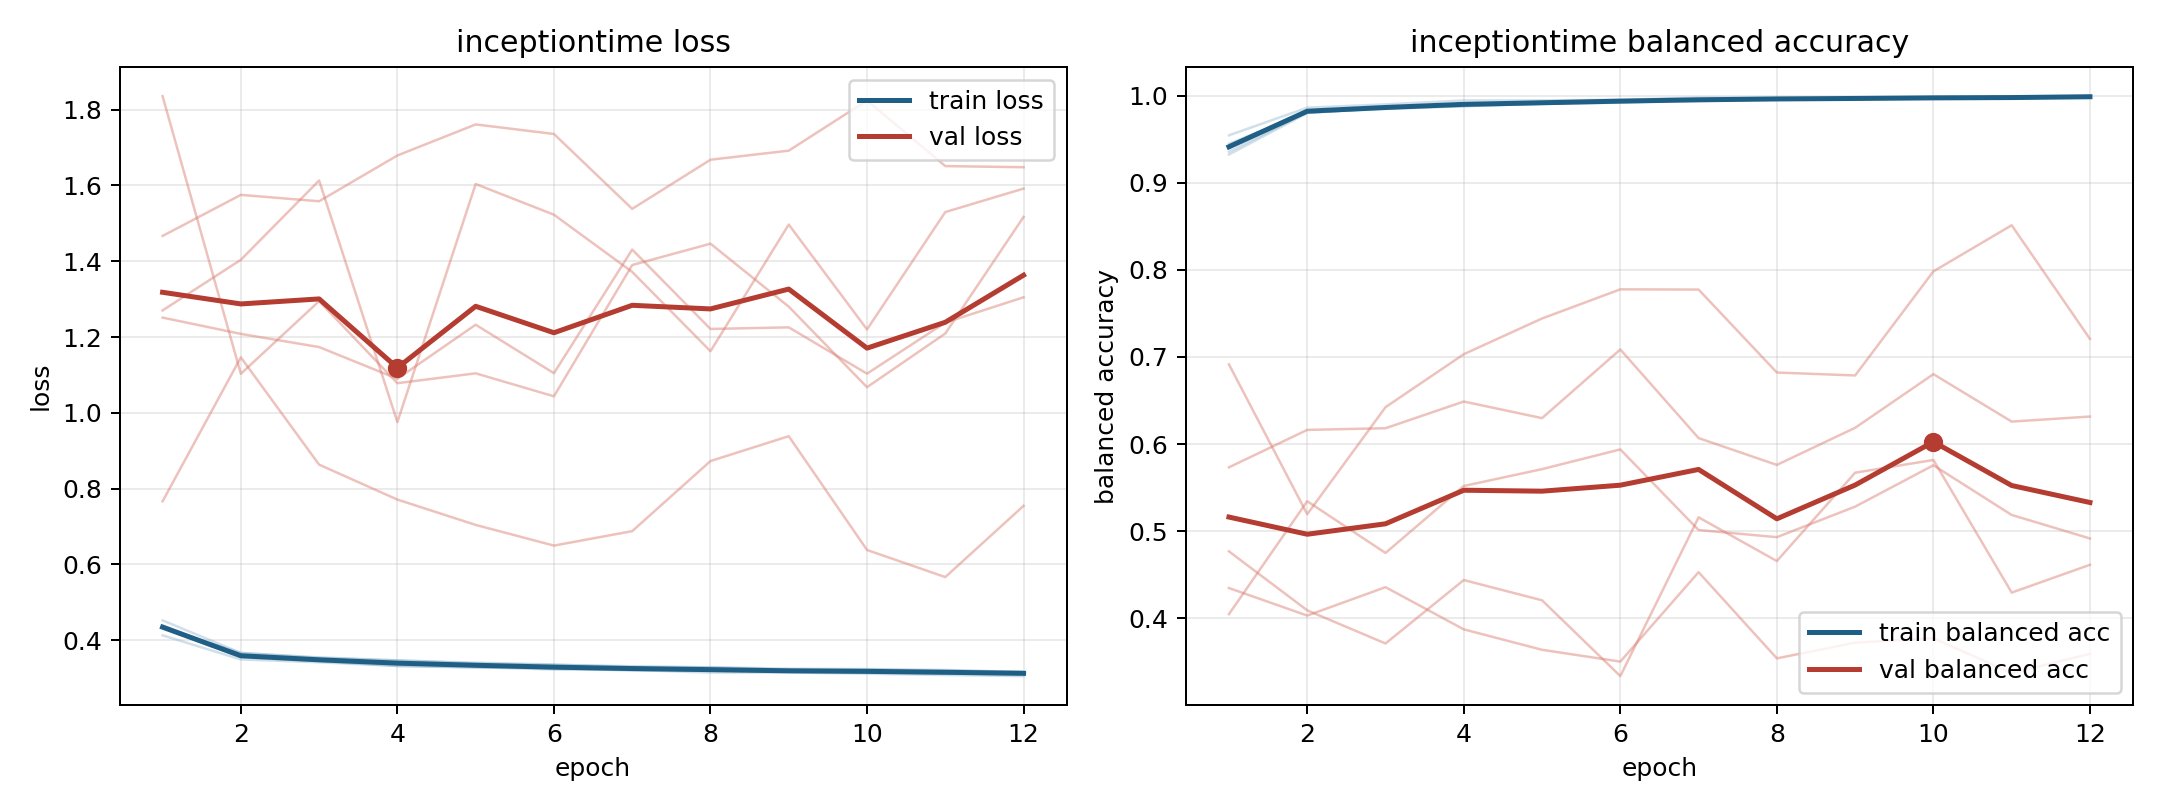

The file beside this chart, header and first rows:
model, fold, epoch, train_loss, train_balanced_accuracy, val_loss, val_balanced_accuracy
inceptiontime, 1, 1, 0.4129, 0.9545, 1.467, 0.4346
inceptiontime, 1, 2, 0.3491, 0.9862, 1.575, 0.403
inceptiontime, 1, 3, 0.3417, 0.99, 1.558, 0.4357
inceptiontime, 1, 4, 0.332, 0.9945, 1.679, 0.3872
inceptiontime, 1, 5, 0.3277, 0.9946, 1.761, 0.3637
inceptiontime, 1, 6, 0.3265, 0.9953, 1.736, 0.3502
inceptiontime, 1, 7, 0.3201, 0.9978, 1.538, 0.4529
inceptiontime, 1, 8, 0.3211, 0.9974, 1.668, 0.3539
inceptiontime, 1, 9, 0.3176, 0.997, 1.692, 0.3719
inceptiontime, 1, 10, 0.3163, 0.9984, 1.824, 0.377
inceptiontime, 1, 11, 0.3164, 0.9983, 1.651, 0.3369
inceptiontime, 1, 12, 0.3142, 0.9983, 1.648, 0.3592
inceptiontime, 2, 1, 0.4399, 0.9356, 1.251, 0.5733
inceptiontime, 2, 2, 0.358, 0.9809, 1.208, 0.6162
inceptiontime, 2, 3, 0.3469, 0.9847, 1.174, 0.6181
inceptiontime, 2, 4, 0.34, 0.9879, 1.09, 0.6488
inceptiontime, 2, 5, 0.3334, 0.9908, 1.232, 0.6297
inceptiontime, 2, 6, 0.3246, 0.9935, 1.105, 0.7086
inceptiontime, 2, 7, 0.3239, 0.9937, 1.431, 0.6068
inceptiontime, 2, 8, 0.319, 0.996, 1.221, 0.576
inceptiontime, 2, 9, 0.3167, 0.9966, 1.225, 0.6186
inceptiontime, 2, 10, 0.3144, 0.9974, 1.103, 0.6802
inceptiontime, 2, 11, 0.3114, 0.9974, 1.238, 0.6258
inceptiontime, 2, 12, 0.3102, 0.9981, 1.305, 0.6316
inceptiontime, 3, 1, 0.4323, 0.9448, 1.835, 0.4047
inceptiontime, 3, 2, 0.3665, 0.9804, 1.103, 0.5343
inceptiontime, 3, 3, 0.3533, 0.9858, 1.295, 0.4749
inceptiontime, 3, 4, 0.3465, 0.9879, 1.078, 0.5518
inceptiontime, 3, 5, 0.3407, 0.9907, 1.104, 0.5712
inceptiontime, 3, 6, 0.3361, 0.9919, 1.044, 0.5938
inceptiontime, 3, 7, 0.3293, 0.995, 1.39, 0.5013
inceptiontime, 3, 8, 0.3287, 0.9954, 1.446, 0.4931
inceptiontime, 3, 9, 0.3249, 0.9961, 1.28, 0.5281
inceptiontime, 3, 10, 0.3237, 0.9967, 1.068, 0.5756
inceptiontime, 3, 11, 0.3215, 0.9968, 1.209, 0.5186
inceptiontime, 3, 12, 0.3161, 0.999, 1.517, 0.4916
inceptiontime, 4, 1, 0.4523, 0.9324, 0.7665, 0.6914
inceptiontime, 4, 2, 0.3664, 0.98, 1.146, 0.5194
inceptiontime, 4, 3, 0.3547, 0.986, 0.8632, 0.6423
inceptiontime, 4, 4, 0.3469, 0.989, 0.7711, 0.7031
inceptiontime, 4, 5, 0.3386, 0.9914, 0.7042, 0.7441
inceptiontime, 4, 6, 0.3347, 0.9939, 0.6496, 0.7776
inceptiontime, 4, 7, 0.3313, 0.9951, 0.6878, 0.7773
inceptiontime, 4, 8, 0.3282, 0.9954, 0.8727, 0.6821
inceptiontime, 4, 9, 0.3221, 0.9979, 0.9383, 0.6787
inceptiontime, 4, 10, 0.323, 0.9969, 0.6381, 0.7983
inceptiontime, 4, 11, 0.3195, 0.9982, 0.5666, 0.8512
inceptiontime, 4, 12, 0.3169, 0.999, 0.7545, 0.7207
inceptiontime, 5, 1, 0.4351, 0.9393, 1.27, 0.4767
inceptiontime, 5, 2, 0.3548, 0.9832, 1.404, 0.4091
inceptiontime, 5, 3, 0.3448, 0.9857, 1.613, 0.371
inceptiontime, 5, 4, 0.332, 0.9908, 0.9755, 0.4438
inceptiontime, 5, 5, 0.3288, 0.9917, 1.604, 0.4206
inceptiontime, 5, 6, 0.3226, 0.9939, 1.523, 0.3335
inceptiontime, 5, 7, 0.3213, 0.9946, 1.372, 0.5158
inceptiontime, 5, 8, 0.3145, 0.9969, 1.163, 0.4656
inceptiontime, 5, 9, 0.3147, 0.9964, 1.497, 0.5671
inceptiontime, 5, 10, 0.3116, 0.998, 1.22, 0.5817
inceptiontime, 5, 11, 0.3081, 0.9984, 1.53, 0.4294
inceptiontime, 5, 12, 0.3052, 0.9994, 1.592, 0.4613
